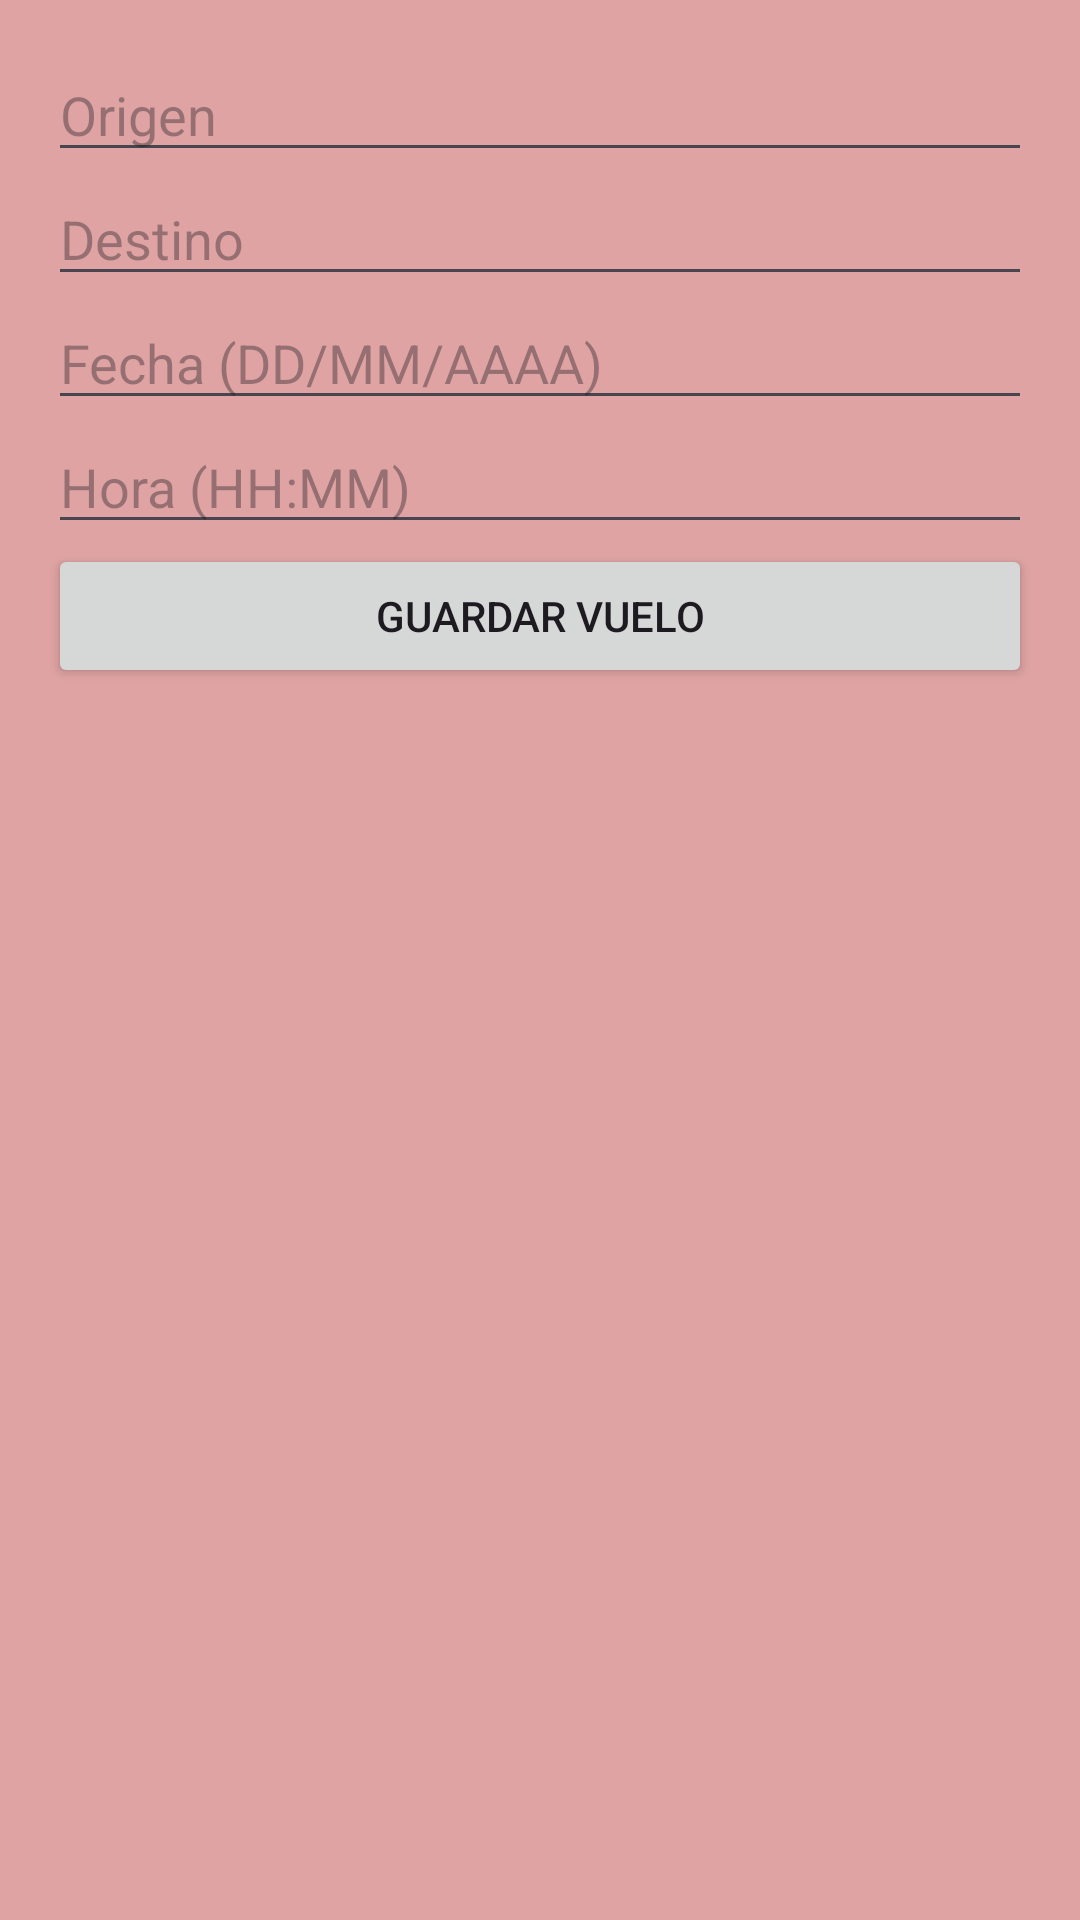

Produce the Android XML layout that renders to this screen, including the resource entries it uses.
<!-- AndroidManifest.xml: application theme Theme.Practica_4Almacenamiento -->
<!-- res/layout/activity_registrar_vuelos.xml -->
<?xml version="1.0" encoding="utf-8"?>
<androidx.constraintlayout.widget.ConstraintLayout xmlns:android="http://schemas.android.com/apk/res/android"
    xmlns:app="http://schemas.android.com/apk/res-auto"
    xmlns:tools="http://schemas.android.com/tools"
    android:layout_width="match_parent"
    android:layout_height="match_parent"
    android:background="#DFA3A3"
    tools:context=".RegistrarVuelos">

    <LinearLayout
        android:layout_width="match_parent"
        android:layout_height="match_parent"
        android:orientation="vertical"
        android:padding="16dp"
        tools:context=".RegistrarVueloActivity">

        <EditText
            android:id="@+id/editTextOrigen"
            android:layout_width="match_parent"
            android:layout_height="wrap_content"
            android:hint="Origen" />

        <EditText
            android:id="@+id/editTextDestino"
            android:layout_width="match_parent"
            android:layout_height="wrap_content"
            android:hint="Destino" />

        <EditText
            android:id="@+id/editTextFecha"
            android:layout_width="match_parent"
            android:layout_height="wrap_content"
            android:hint="Fecha (DD/MM/AAAA)" />

        <EditText
            android:id="@+id/editTextHora"
            android:layout_width="match_parent"
            android:layout_height="wrap_content"
            android:hint="Hora (HH:MM)" />

        <Button
            android:id="@+id/btnGuardarVuelo"
            android:layout_width="match_parent"
            android:layout_height="wrap_content"
            android:text="Guardar Vuelo" />

    </LinearLayout>
</androidx.constraintlayout.widget.ConstraintLayout>
<!-- resources referenced by this layout -->
<resources>
  <style name="Theme.Practica_4Almacenamiento" parent="Base.Theme.Practica_4Almacenamiento" />
  <style name="Base.Theme.Practica_4Almacenamiento" parent="Theme.Material3.DayNight.NoActionBar">
          
          
      </style>
</resources>
